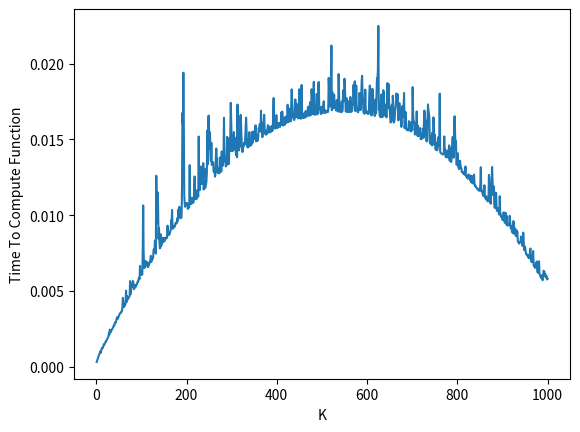

Reproduce this figure in Python.
def largest_consecutive_product(n, k):
    product_list = []
    tmp = 1
    start_idx = 0
    end_idx = k
    for number in n:
        if len(n) - start_idx < k:
            break
        for num in n[start_idx:end_idx]:
            tmp *= int(num)
        product_list.append(tmp)
        tmp = 1
        start_idx += 1
        end_idx += 1
    return max(product_list)

import random
number_to_test = ''.join([str(random.randint(0,10)) for _ in range(1000)])
largest_consecutive_product(number_to_test, 25)

def largest_consecutive_product(n, k):
    product_list = []
    tmp = 1
    start_idx = 0
    end_idx = k
    # I've added the enumerate function to count up the index automatically.
    for start_idx, number in enumerate(n):
        print(start_idx)
        if len(n) - start_idx < k:
            break
        for num in n[start_idx:end_idx]:
            tmp *= int(num)
        product_list.append(tmp)
        tmp = 1
        #start_idx += 1  We can comment this out since enumerate takes care of incrementing automatically
        end_idx += 1
    return max(product_list)

def largest_consecutive_product(n, k):
    product_list = []
    tmp = 1
    start_idx = 0
    # end_idx = k  We will no longer use this variable
    for start_idx, number in enumerate(n):
        if len(n) - start_idx < k:
            break
        #for num in n[start_idx:end_idx]: Let's replace end_idx with its logical equivalent, start_idx + k
        for num in n[start_idx:start_idx + k]:
            tmp *= int(num)
        product_list.append(tmp)
        tmp = 1
        # end_idx += 1  We no longer need to increment the variable since we deleted it
    return max(product_list)

def largest_consecutive_product(n, k):
    # product_list = []  We are no longer going to need to store every product
    max_product = 0     # Let's instead store a single product here
    tmp = 1
    start_idx = 0
    for start_idx, number in enumerate(n):
        if len(n) - start_idx < k:
            break
        for num in n[start_idx:start_idx + k]:
            tmp *= int(num)
        # This line ensures that if a calculated product ever exceeds max_product, then that calculated product becomes
        # the new max_product
        if tmp > max_product:
            max_product = tmp
        # product_list.append(tmp) We don't need to hang onto these anymore because of the above line
        tmp = 1
    # return max(product_list) 
    # max() would normally need to iterate over all of product_list to find its max value. 
    # Not only that, this cost is not constant but actually increases linearly with the size of the inputted n.
    # This means that we incidentally made our faster as well as more memory efficieny.
    return max_product

from functools import reduce
import operator

def largest_consecutive_product(n, k):
    max_product = 0
    # tmp = 1  This variable actually doesn't need to be initialized at all
    start_idx = 0
    for start_idx, number in enumerate(n):
        if len(n) - start_idx < k:
            break
        tmp = reduce(operator.mul, map(int, n[start_idx:start_idx + k]))
        if tmp > max_product:
            max_product = tmp
        # tmp = 1 And we also don't need to reset it to one every iteration either since it is never multiplied by
        #         itself using a *= operation anymore.
    return max_product

from matplotlib import pyplot
import time
import random
number_to_test = ''.join([str(random.randint(0,10)) for _ in range(1000)])
times = []

# first argument is the code to be run, the second "setup" argument is only run once,
# and it not included in the execution time.

for k in range(1, 1001):
    start = time.time()
    largest_consecutive_product(number_to_test, k)
    times.append(time.time() - start)
    
pyplot.plot(range(1, 1001), times)
pyplot.xlabel('K')
pyplot.ylabel('Time To Compute Function')
pyplot.show()



